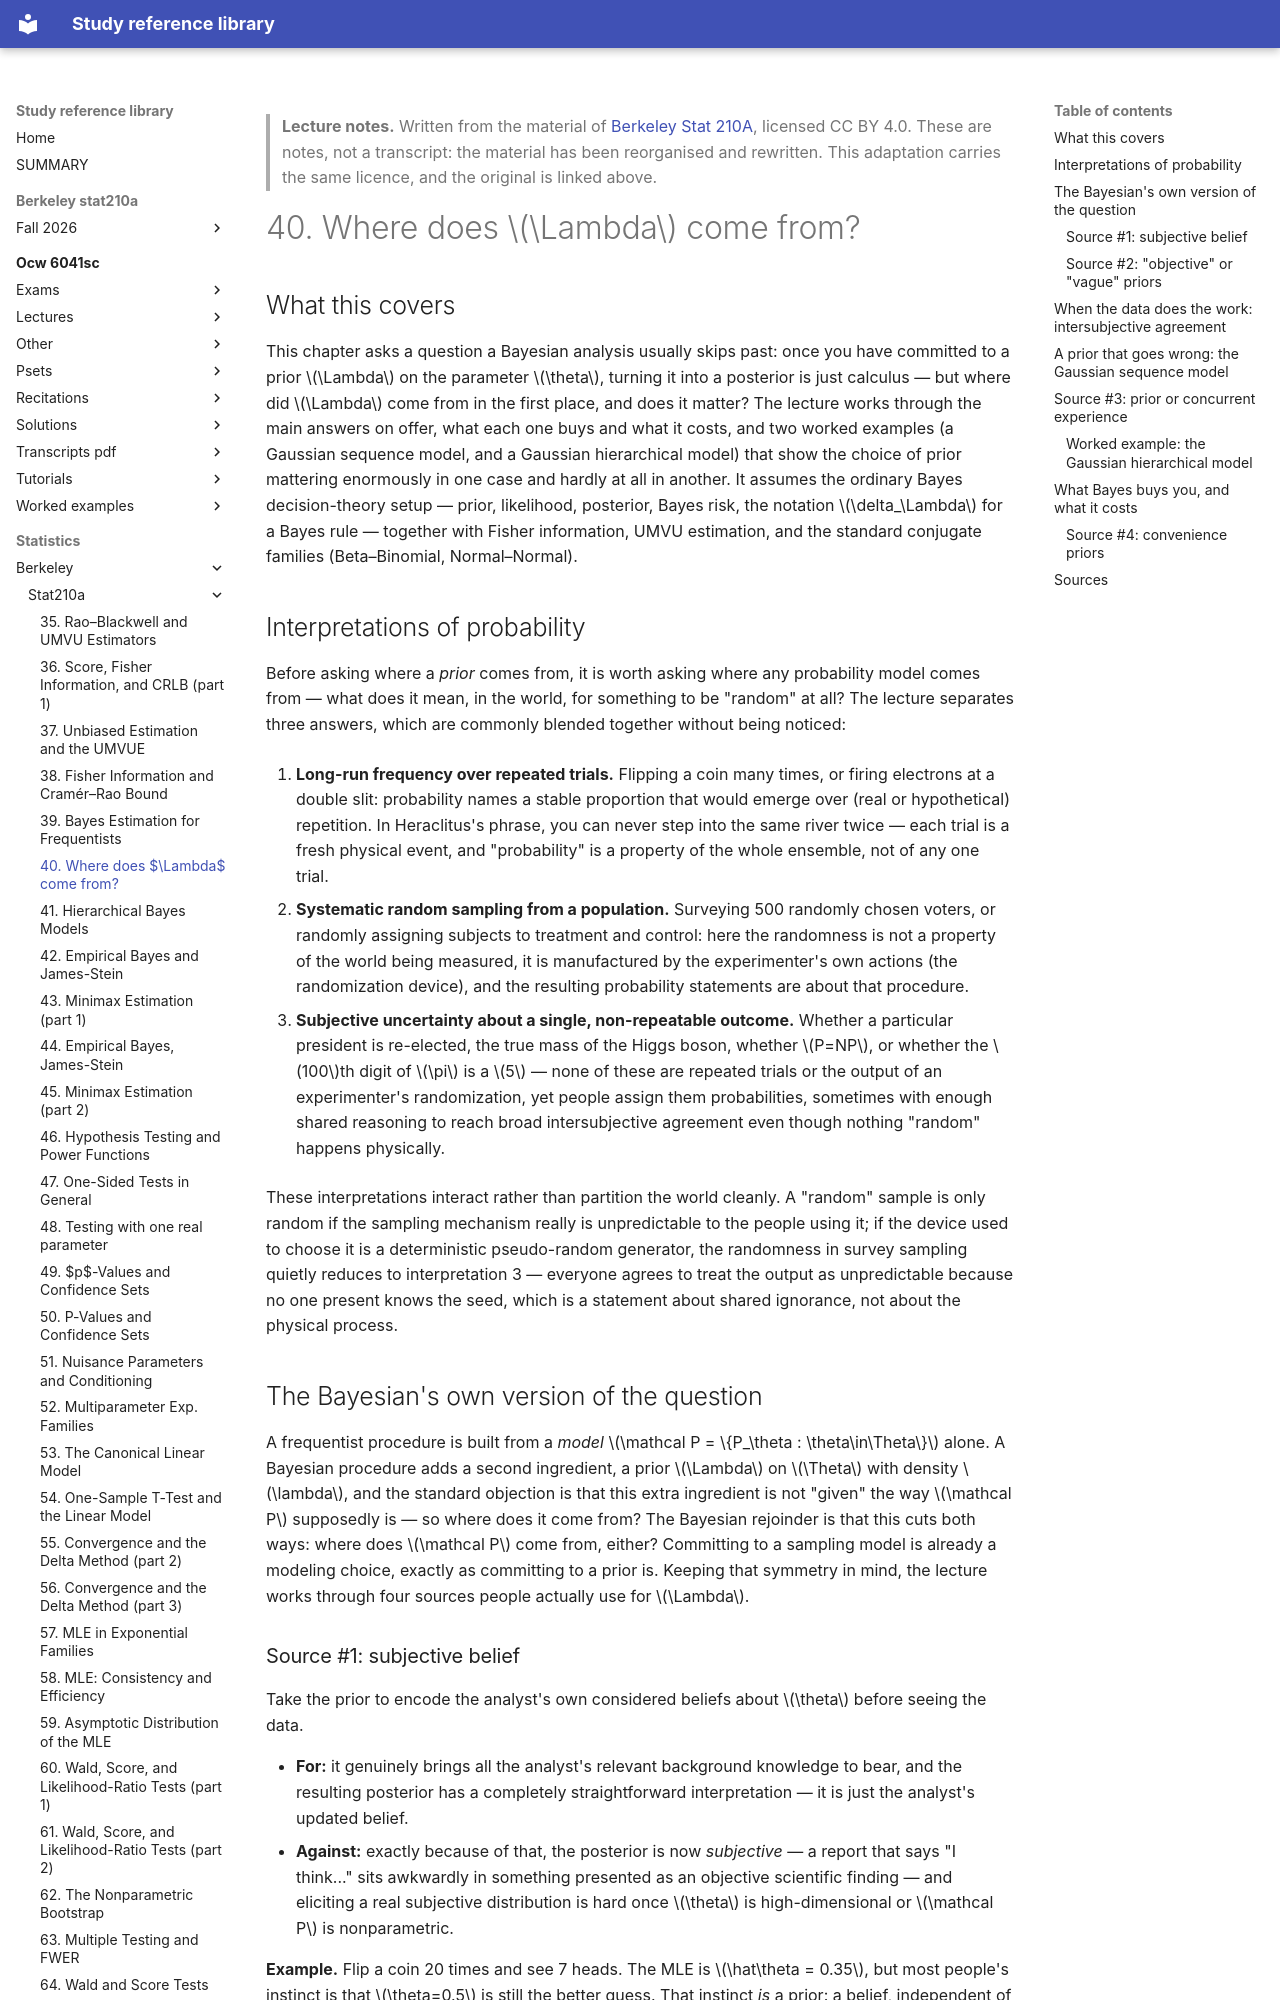

repository: Claptar/knowledge-base-library · page: statistics/berkeley/stat210a/40-where-does-lambda-come-from/index.html · generator: mkdocs

---
title: "40. Where does $\\Lambda$ come from?"
course: "Berkeley Stat 210A"
chapter: 40
source: "https://github.com/berkeley-stat210a"
licence: "CC BY 4.0"
written: "2026-09-20"
---

> **Lecture notes.** Written from the material of [Berkeley Stat 210A](https://github.com/berkeley-stat210a), licensed CC BY 4.0. These are notes, not a transcript: the material has been reorganised and rewritten. This adaptation carries the same licence, and the original is linked above.

# 40. Where does $\Lambda$ come from?

## What this covers

This chapter asks a question a Bayesian analysis usually skips past: once you have committed to a
prior $\Lambda$ on the parameter $\theta$, turning it into a posterior is just calculus — but where did
$\Lambda$ come from in the first place, and does it matter? The lecture works through the main answers
on offer, what each one buys and what it costs, and two worked examples (a Gaussian sequence model, and
a Gaussian hierarchical model) that show the choice of prior mattering enormously in one case and hardly
at all in another. It assumes the ordinary Bayes decision-theory setup — prior, likelihood, posterior,
Bayes risk, the notation $\delta_\Lambda$ for a Bayes rule — together with Fisher information, UMVU
estimation, and the standard conjugate families (Beta–Binomial, Normal–Normal).

## Interpretations of probability

Before asking where a *prior* comes from, it is worth asking where any probability model comes from —
what does it mean, in the world, for something to be "random" at all? The lecture separates three
answers, which are commonly blended together without being noticed:

1. **Long-run frequency over repeated trials.** Flipping a coin many times, or firing electrons at a
   double slit: probability names a stable proportion that would emerge over (real or hypothetical)
   repetition. In Heraclitus's phrase, you can never step into the same river twice — each trial is a
   fresh physical event, and "probability" is a property of the whole ensemble, not of any one trial.

2. **Systematic random sampling from a population.** Surveying 500 randomly chosen voters, or randomly
   assigning subjects to treatment and control: here the randomness is not a property of the world
   being measured, it is manufactured by the experimenter's own actions (the randomization device), and
   the resulting probability statements are about that procedure.

3. **Subjective uncertainty about a single, non-repeatable outcome.** Whether a particular president is
   re-elected, the true mass of the Higgs boson, whether $P=NP$, or whether the $100$th digit of $\pi$
   is a $5$ — none of these are repeated trials or the output of an experimenter's randomization, yet
   people assign them probabilities, sometimes with enough shared reasoning to reach broad
   intersubjective agreement even though nothing "random" happens physically.

These interpretations interact rather than partition the world cleanly. A "random" sample is only
random if the sampling mechanism really is unpredictable to the people using it; if the device used to
choose it is a deterministic pseudo-random generator, the randomness in survey sampling quietly reduces
to interpretation 3 — everyone agrees to treat the output as unpredictable because no one present knows
the seed, which is a statement about shared ignorance, not about the physical process.

## The Bayesian's own version of the question

A frequentist procedure is built from a *model* $\mathcal P = \{P_\theta : \theta\in\Theta\}$ alone. A
Bayesian procedure adds a second ingredient, a prior $\Lambda$ on $\Theta$ with density $\lambda$, and
the standard objection is that this extra ingredient is not "given" the way $\mathcal P$ supposedly is —
so where does it come from? The Bayesian rejoinder is that this cuts both ways: where does $\mathcal P$
come from, either? Committing to a sampling model is already a modeling choice, exactly as committing
to a prior is. Keeping that symmetry in mind, the lecture works through four sources people actually use
for $\Lambda$.

### Source #1: subjective belief

Take the prior to encode the analyst's own considered beliefs about $\theta$ before seeing the data.

- **For:** it genuinely brings all the analyst's relevant background knowledge to bear, and the
  resulting posterior has a completely straightforward interpretation — it is just the analyst's
  updated belief.
- **Against:** exactly because of that, the posterior is now *subjective* — a report that says "I
  think..." sits awkwardly in something presented as an objective scientific finding — and eliciting a
  real subjective distribution is hard once $\theta$ is high-dimensional or $\mathcal P$ is
  nonparametric.

**Example.** Flip a coin 20 times and see 7 heads. The MLE is $\hat\theta = 0.35$, but most people's
instinct is that $\theta=0.5$ is still the better guess. That instinct *is* a prior: a belief,
independent of this data, that manufactured coins tend to be close to fair. Sketching that belief as a
density gives something concentrated near $\theta=1/2$ and small near the ends — nothing like a flat
density on $[0,1]$.
